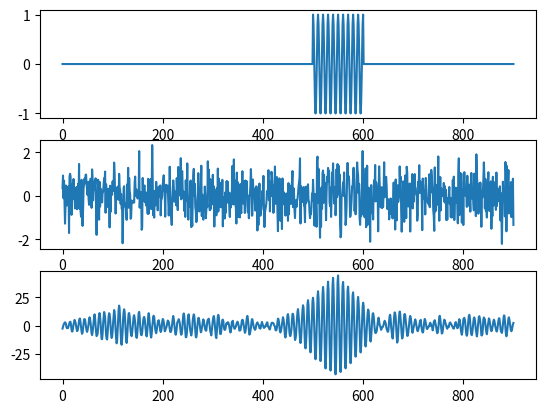

Here is the Python script that generated this plot:
# -*- coding: utf-8 -*-
"""
Created on Tue Jan 24 11:03:15 2017

@author: aliTakin
"""

import numpy as np
import matplotlib.pyplot as plt 

nn=np.arange(500,601)
nz=np.zeros(500)
nz2=np.zeros(300)

nc=np.concatenate((nz,np.cos(2*np.pi*0.1*nn),nz2),axis=0)

y_n= nc + np.sqrt(0.5) * np.random.randn(nc.size)



y = np.convolve(np.cos(2*np.pi*0.1*nn), y_n, 'same')


plt.figure(1)
plt.subplot(311)        
plt.plot(nc)

plt.subplot(312)
plt.plot(y_n)

plt.subplot(313)
plt.plot(y)
plt.show()